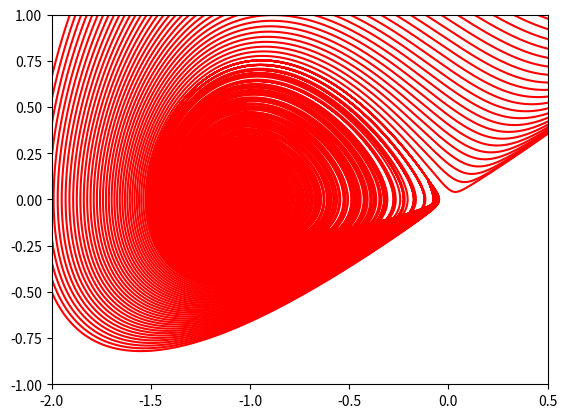

Write the Python code that produced this figure.
# Programs 10g: Homoclinic Bifurcation. See Figure 10.3.
from matplotlib import pyplot as plt
from matplotlib import animation
import numpy as np
from scipy.integrate import odeint

fig=plt.figure()
plt.axis([-2, 0.5, -1, 1])
myimages=[]

def Homoclinic2(x, t):
    return [x[1], x[0]+x[0]**2-x[0]*x[1]+L*x[1]]

time = np.arange(0, 50, 0.005)
x0=[-0.1,0.1]
for L in np.arange(-2, -0.5, 0.01):
    xs = odeint(Homoclinic2, x0, time)
    imgplot2 = plt.plot(xs[:,0], xs[:,1], "r-")
    myimages.append(imgplot2)
   
my_anim = animation.ArtistAnimation(fig,myimages,interval=100,blit=False,repeat_delay=100)
plt.show()